Run: headless pygame with SDL's dummy video driver; simulated clock (each Clock.tick advances the game by its frame time, no real sleeping); random seed 0; keys injected as events and as key.get_pressed() state; no mouse input.
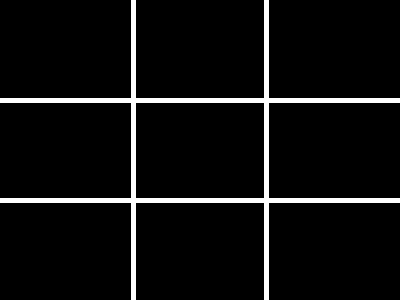
Frame 1 of 4 · flips 1–60 · no input
Frame 2 of 4 · flips 61–180 · tapped SPACE, RETURN · held RIGHT (→), D · screen unchanged from frame 1, image omitted
Frame 3 of 4 · flips 181–300 · held DOWN (↓), S · screen unchanged from frame 2, image omitted
Frame 4 of 4 · flips 301–420 · held LEFT (←), A, UP (↑), W · screen unchanged from frame 3, image omitted

The pygame program that drew these frames:

import pygame

pygame.init()
screen = pygame.display.set_mode((400, 300),pygame.RESIZABLE)
clock = pygame.time.Clock()
running = True

while running:
    for event in pygame.event.get():
        if event.type == pygame.QUIT:
            running = False

    screen.fill("black")

    pygame.draw.line(screen, "white", ((screen.get_width() / 3), 0),
                     ((screen.get_width() / 3), screen.get_height()), width=5)
    pygame.draw.line(screen, "white", (((screen.get_width() * 2) / 3), 0),
                     (((screen.get_width() * 2) / 3), screen.get_height()), width=5)
    pygame.draw.line(screen, "white", (0, (screen.get_height() / 3)),
                     (screen.get_width(), (screen.get_height() / 3)), width=5)
    pygame.draw.line(screen, "white", (0, ((screen.get_height() * 2) / 3)),
                     (screen.get_width(), ((screen.get_height() * 2) / 3)), width=5)

    pygame.display.flip()

    clock.tick(60)

pygame.quit()
